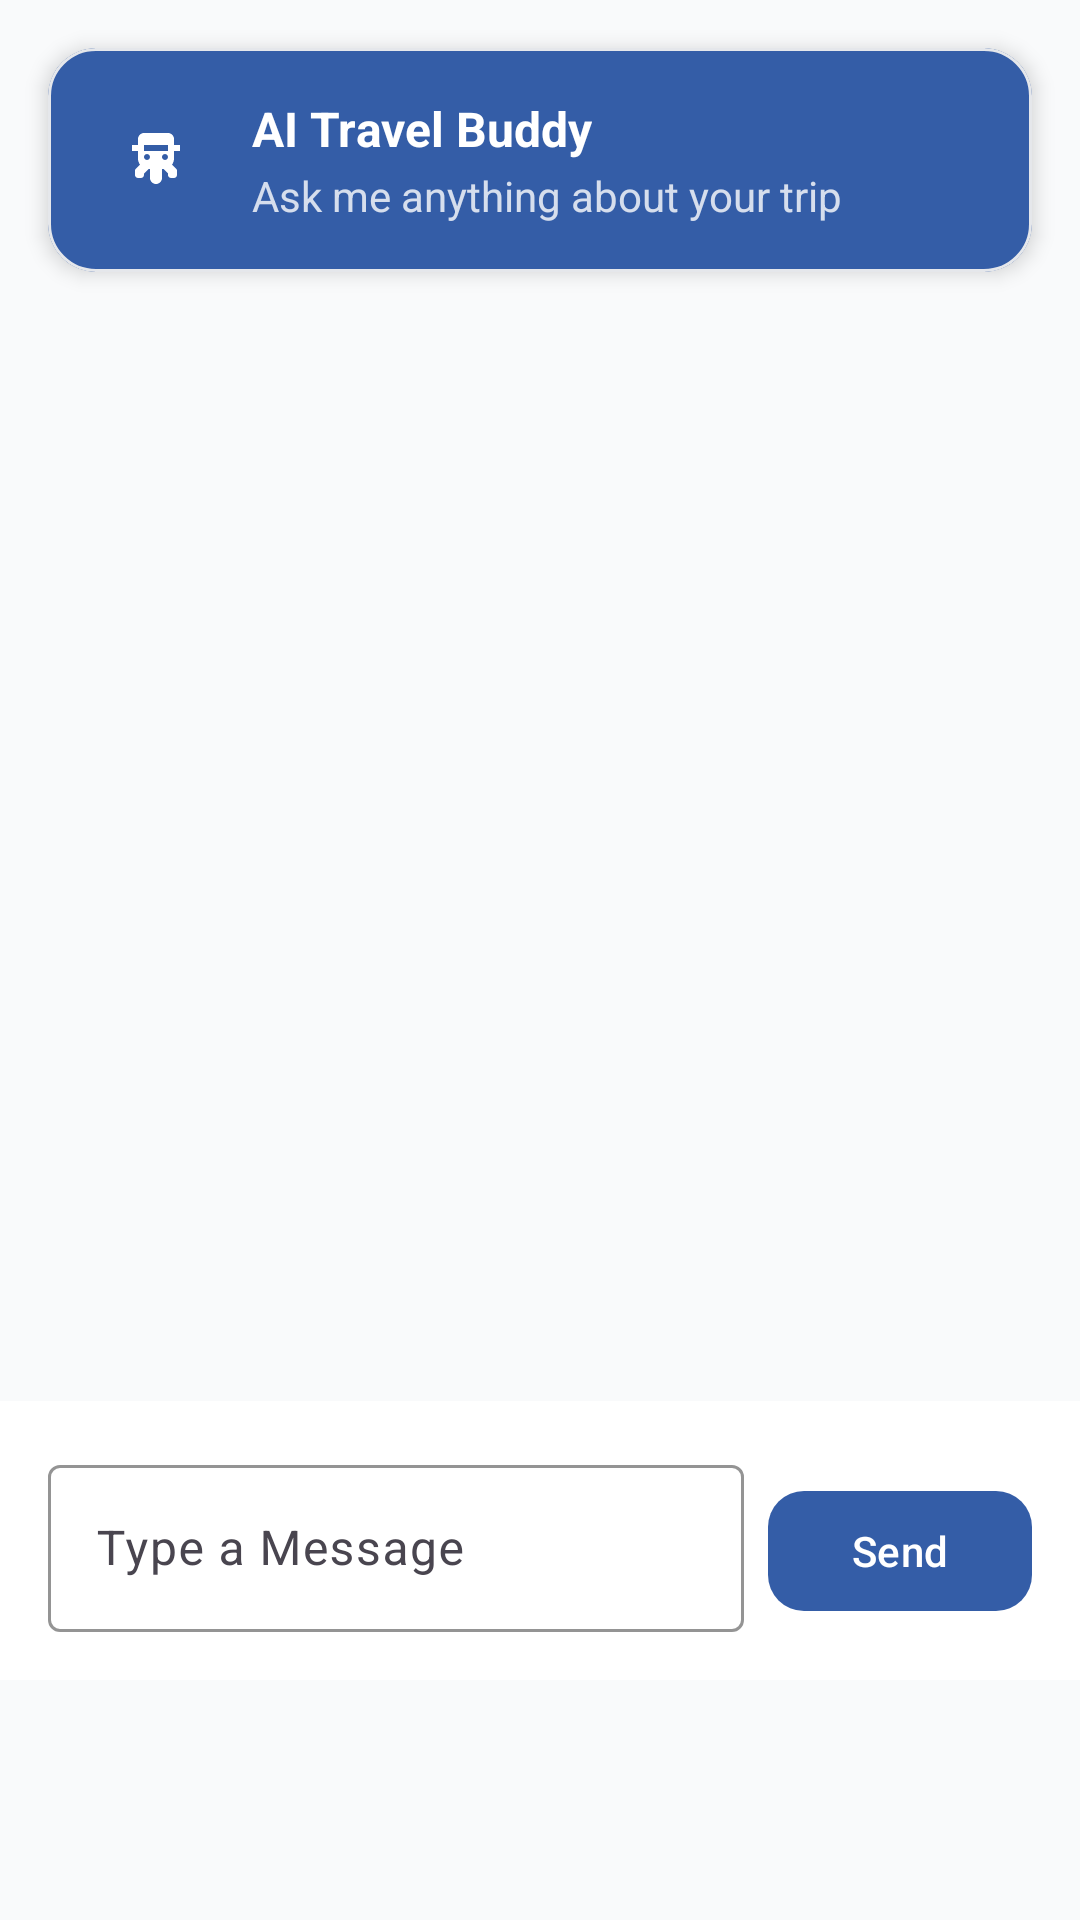

Android layout source for this screen:
<!-- AndroidManifest.xml: application theme Theme.EventPlanner -->
<!-- res/layout/fragment_chat.xml -->
<?xml version="1.0" encoding="utf-8"?>
<LinearLayout xmlns:android="http://schemas.android.com/apk/res/android"
    xmlns:app="http://schemas.android.com/apk/res-auto"
    xmlns:tools="http://schemas.android.com/tools"
    android:layout_width="match_parent"
    android:layout_height="match_parent"
    android:orientation="vertical"
    android:background="@color/surface_variant"
    android:paddingBottom="80dp">

    <com.google.android.material.card.MaterialCardView
        android:layout_width="match_parent"
        android:layout_height="wrap_content"
        android:layout_margin="16dp"
        style="@style/Widget.EventPlanner.Card"
        android:backgroundTint="@color/primary">

        <LinearLayout
            android:layout_width="match_parent"
            android:layout_height="wrap_content"
            android:orientation="horizontal"
            android:padding="16dp"
            android:gravity="center_vertical">

            <ImageView
                android:layout_width="40dp"
                android:layout_height="40dp"
                android:layout_marginEnd="12dp"
                android:background="@drawable/circle_primary_container"
                android:padding="8dp"
                android:src="@drawable/ic_smart_toy_24"
                app:tint="@color/on_primary" />

            <LinearLayout
                android:layout_width="match_parent"
                android:layout_height="wrap_content"
                android:orientation="vertical">

                <TextView
                    android:layout_width="wrap_content"
                    android:layout_height="wrap_content"
                    android:text="AI Travel Buddy"
                    android:textColor="@color/on_primary"
                    android:textSize="16sp"
                    android:textStyle="bold" />

                <TextView
                    android:layout_width="wrap_content"
                    android:layout_height="wrap_content"
                    android:layout_marginTop="2dp"
                    android:text="Ask me anything about your trip"
                    android:textColor="@color/on_primary"
                    android:textSize="14sp"
                    android:alpha="0.8" />

            </LinearLayout>

        </LinearLayout>

    </com.google.android.material.card.MaterialCardView>

    <androidx.recyclerview.widget.RecyclerView
        android:id="@+id/rv_chat_messages"
        android:layout_width="match_parent"
        android:layout_height="0dp"
        android:layout_weight="1"
        android:padding="16dp"
        tools:listitem="@layout/item_chat_message" />

    <LinearLayout
        android:layout_width="match_parent"
        android:layout_height="wrap_content"
        android:orientation="horizontal"
        android:padding="16dp"
        android:background="@color/surface">

        <com.google.android.material.textfield.TextInputLayout
            android:layout_width="0dp"
            android:layout_height="wrap_content"
            android:layout_weight="1"
            android:hint="Type a Message"
            style="@style/Widget.Material3.TextInputLayout.OutlinedBox"
            app:boxStrokeColor="@color/primary">

            <com.google.android.material.textfield.TextInputEditText
                android:id="@+id/et_message"
                android:layout_width="match_parent"
                android:layout_height="wrap_content"
                android:inputType="textMultiLine"
                android:maxLines="3" />

        </com.google.android.material.textfield.TextInputLayout>

        <com.google.android.material.button.MaterialButton
            android:id="@+id/btn_send"
            style="@style/Widget.EventPlanner.Button.Primary"
            android:layout_width="wrap_content"
            android:layout_height="wrap_content"
            android:layout_marginStart="8dp"
            android:text="Send"
            app:icon="@drawable/ic_send_24" />

    </LinearLayout>

</LinearLayout>
<!-- res/layout/item_chat_message.xml (included above) -->
<?xml version="1.0" encoding="utf-8"?>
<LinearLayout xmlns:android="http://schemas.android.com/apk/res/android"
    xmlns:app="http://schemas.android.com/apk/res-auto"
    xmlns:tools="http://schemas.android.com/tools"
    android:layout_width="match_parent"
    android:layout_height="wrap_content"
    android:orientation="vertical"
    android:paddingHorizontal="16dp"
    android:paddingVertical="8dp">

    <LinearLayout
        android:id="@+id/layout_user_message"
        android:layout_width="match_parent"
        android:layout_height="wrap_content"
        android:orientation="horizontal"
        android:gravity="end"
        android:visibility="gone"
        tools:visibility="visible">

        <com.google.android.material.card.MaterialCardView
            android:layout_width="wrap_content"
            android:layout_height="wrap_content"
            android:layout_marginStart="48dp"
            app:cardCornerRadius="16dp"
            app:cardBackgroundColor="@color/primary_container"
            app:cardElevation="1dp">

            <TextView
                android:id="@+id/tv_user_message"
                android:layout_width="wrap_content"
                android:layout_height="wrap_content"
                android:padding="12dp"
                android:textColor="@color/on_primary_container"
                android:textSize="14sp"
                tools:text="Can you help me plan a trip to Bali?" />

        </com.google.android.material.card.MaterialCardView>

    </LinearLayout>

    <LinearLayout
        android:id="@+id/layout_ai_message"
        android:layout_width="match_parent"
        android:layout_height="wrap_content"
        android:orientation="horizontal"
        android:gravity="start"
        android:visibility="gone"
        tools:visibility="visible">

        <ImageView
            android:layout_width="32dp"
            android:layout_height="32dp"
            android:layout_marginEnd="8dp"
            android:layout_gravity="top"
            android:background="@drawable/circle_secondary_container"
            android:padding="6dp"
            android:src="@drawable/ic_smart_toy_24"
            app:tint="@color/on_secondary_container" />

        <com.google.android.material.card.MaterialCardView
            android:layout_width="wrap_content"
            android:layout_height="wrap_content"
            android:layout_marginEnd="48dp"
            app:cardCornerRadius="16dp"
            app:cardBackgroundColor="@color/surface"
            app:cardElevation="1dp"
            app:strokeWidth="1dp"
            app:strokeColor="@color/outline_variant">

            <TextView
                android:id="@+id/tv_ai_message"
                android:layout_width="wrap_content"
                android:layout_height="wrap_content"
                android:padding="12dp"
                android:textColor="@color/on_surface"
                android:textSize="14sp"
                tools:text="I'd be happy to help you plan your trip to Bali! Let me suggest some amazing activities and destinations." />

        </com.google.android.material.card.MaterialCardView>

    </LinearLayout>

    <TextView
        android:id="@+id/tv_timestamp"
        android:layout_width="wrap_content"
        android:layout_height="wrap_content"
        android:layout_gravity="center_horizontal"
        android:layout_marginTop="4dp"
        android:textColor="@color/on_surface_variant"
        android:textSize="10sp"
        tools:text="10:30 AM" />

</LinearLayout>
<!-- resources referenced by this layout -->
<resources>
  <color name="on_primary">#FFFFFF</color>
  <color name="on_primary_container">#345da7</color>
  <color name="on_secondary_container">#4bb4de</color>
  <color name="on_surface">#111827</color>
  <color name="on_surface_variant">#6B7280</color>
  <color name="outline_variant">#E5E7EB</color>
  <color name="primary">#345da7</color>
  <color name="primary_container">#E3F2FD</color>
  <color name="surface">#FFFFFF</color>
  <color name="surface_variant">#F9FAFB</color>
  <!-- drawable ic_smart_toy_24 (drawable) -->
  <vector xmlns:android="http://schemas.android.com/apk/res/android"
      android:width="24dp"
      android:height="24dp"
      android:viewportWidth="24"
      android:viewportHeight="24"
      android:tint="?attr/colorOnSurface">
      <path
          android:fillColor="@android:color/white"
          android:pathData="M20,9V7l-2,0V5c0,-1.1 -0.9,-2 -2,-2H8C6.9,3 6,3.9 6,5v2L4,7v2l2,0v2.5c0,0.76 0.24,1.42 0.65,2.05l-1.32,1.32C5.11,15.03 5,15.26 5,15.5V17c0,0.55 0.45,1 1,1h1c0.55,0 1,-0.45 1,-1v-0.5L9.5,15H10v3c0,1.1 0.9,2 2,2s2,-0.9 2,-2v-3h0.5L16,16.5V17c0,0.55 0.45,1 1,1h1c0.55,0 1,-0.45 1,-1v-1.5c0,-0.24 -0.11,-0.47 -0.33,-0.63L17.35,13.55c0.41,-0.63 0.65,-1.29 0.65,-2.05V9L20,9zM16,9H8V7h8V9zM9,12c-0.55,0 -1,-0.45 -1,-1s0.45,-1 1,-1s1,0.45 1,1S9.55,12 9,12zM15,12c-0.55,0 -1,-0.45 -1,-1s0.45,-1 1,-1s1,0.45 1,1S15.55,12 15,12z"/>
  </vector>
  <style name="Widget.EventPlanner.Button.Primary" parent="Widget.Material3.Button">
          <item name="backgroundTint">@color/primary</item>
          <item name="android:textColor">@color/on_primary</item>
          <item name="cornerRadius">12dp</item>
      </style>
  <style name="Widget.EventPlanner.Card" parent="Widget.Material3.CardView.Elevated">
          <item name="cardCornerRadius">16dp</item>
          <item name="cardElevation">4dp</item>
          <item name="cardBackgroundColor">@color/surface</item>
          <item name="strokeColor">@color/outline_variant</item>
          <item name="strokeWidth">1dp</item>
      </style>
  <style name="Theme.EventPlanner" parent="Base.Theme.EventPlanner" />
  <style name="Base.Theme.EventPlanner" parent="Theme.Material3.DayNight.NoActionBar">
          
          <item name="colorPrimary">@color/primary</item>
          <item name="colorPrimaryVariant">@color/primary_variant</item>
          <item name="colorSecondary">@color/secondary</item>
          <item name="colorTertiary">@color/accent</item>
          <item name="colorSurface">@color/surface</item>
          <item name="colorOnSurface">@color/on_surface</item>
          <item name="colorError">@color/error</item>
          <item name="colorOnError">@color/on_error</item>
          <item name="colorOutline">@color/outline</item>
          <item name="colorOutlineVariant">@color/outline_variant</item>
          
          
          <item name="android:statusBarColor">@color/primary</item>
          <item name="android:navigationBarColor">@color/surface</item>
          <item name="android:windowLightStatusBar">false</item>
          <item name="android:windowLightNavigationBar">true</item>
      </style>
  <color name="primary_variant">#3b8ac4</color>
  <color name="secondary">#4bb4de</color>
  <color name="accent">#efdbcb</color>
  <color name="error">#DC2626</color>
  <color name="on_error">#FFFFFF</color>
  <color name="outline">#D1D5DB</color>
</resources>
